The GitHub repository htthao12/benhcay contains a labelled image folder "data" with 7 categories: anthracnose, aphids, healthy, powdery mildew, rust, scorch sunburn, yellowing wilt. Examples follow, each with its label.

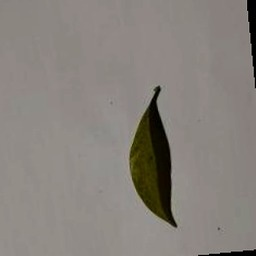
Label: yellowing wilt

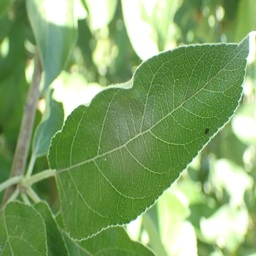
Label: healthy

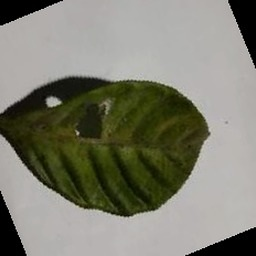
Label: aphids

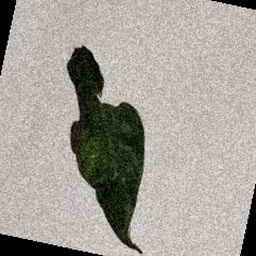
Label: scorch sunburn

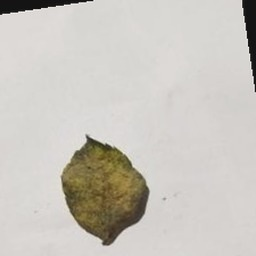
Label: anthracnose

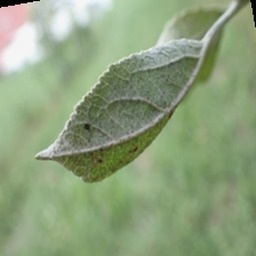
Label: powdery mildew
